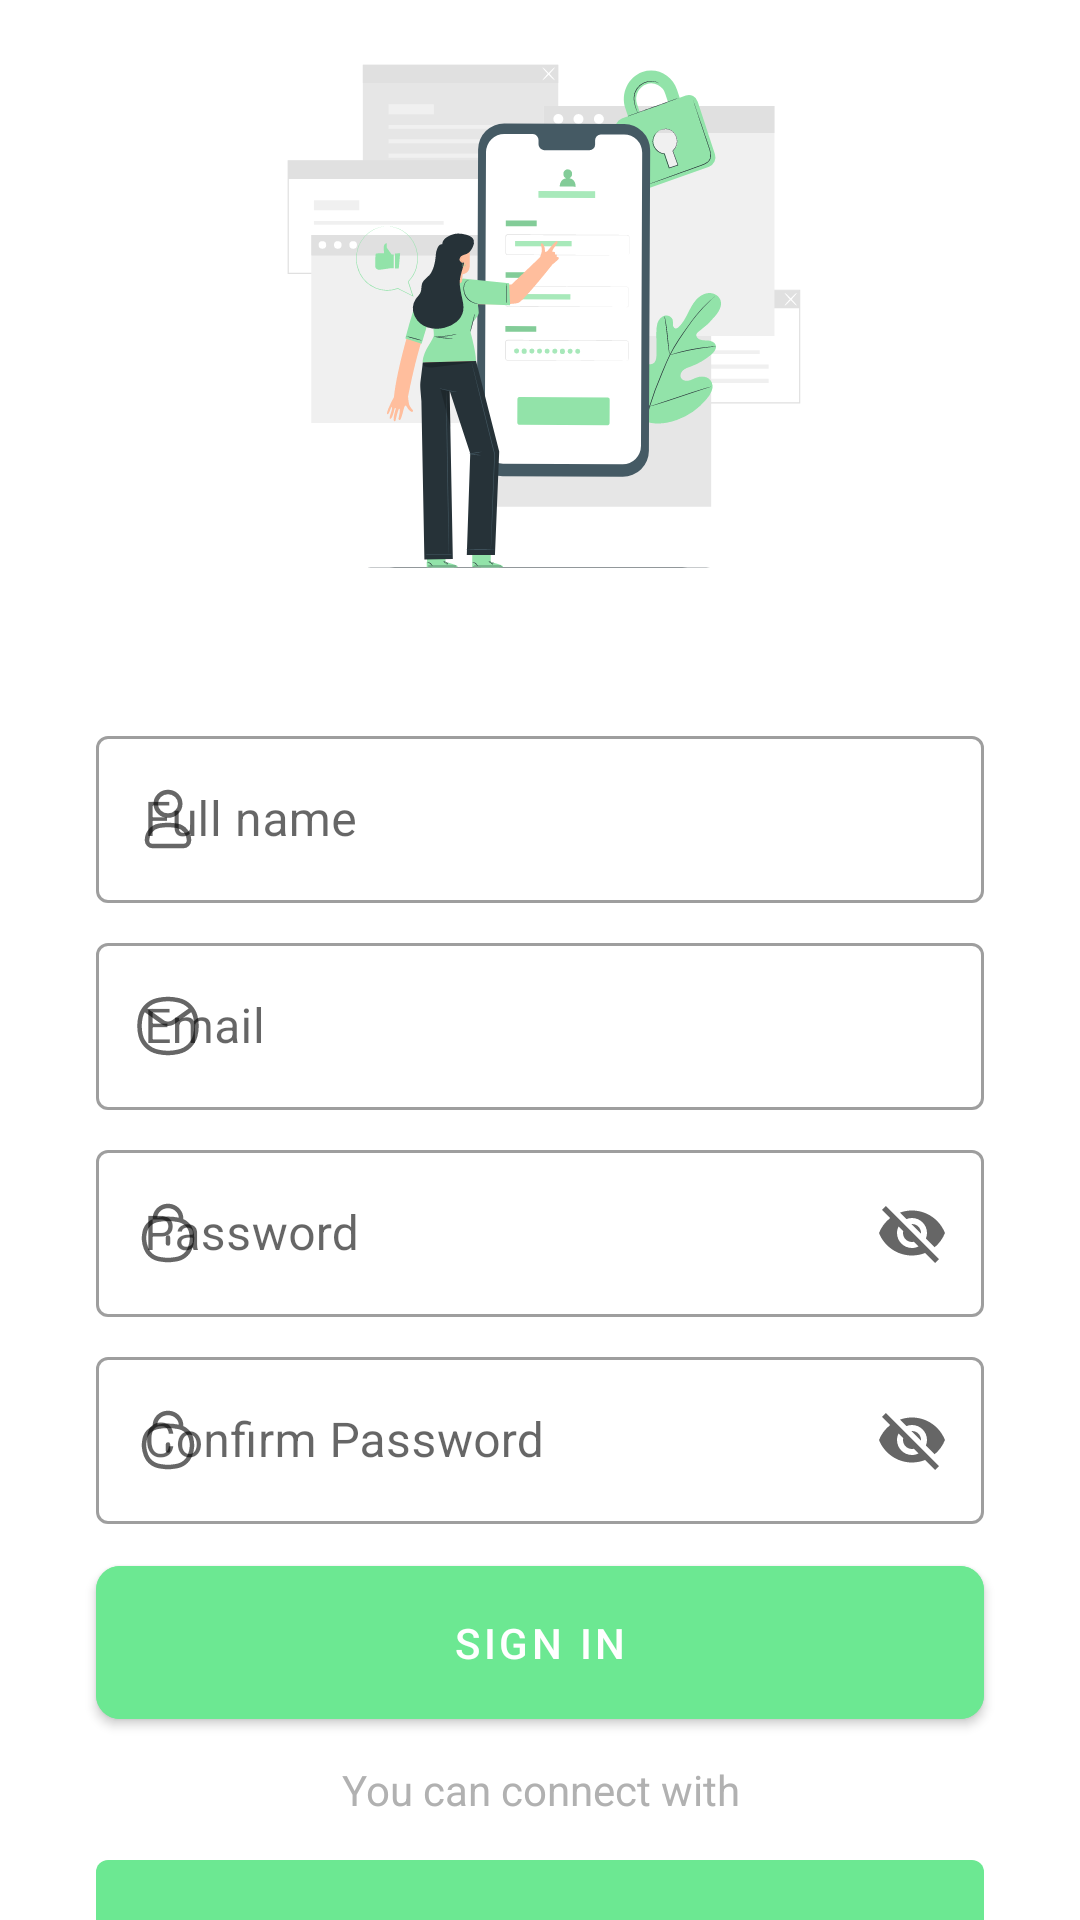

Reconstruct the res/layout file that produces this screen, plus the resources it refers to.
<!-- AndroidManifest.xml: application theme Theme.MyApplication -->
<!-- res/layout/fragment_sign_in.xml -->
<?xml version="1.0" encoding="utf-8"?>
<layout xmlns:app="http://schemas.android.com/apk/res-auto"
    xmlns:tools="http://schemas.android.com/tools"
    xmlns:android="http://schemas.android.com/apk/res/android">
    <androidx.constraintlayout.widget.ConstraintLayout
        android:layout_width="match_parent"
        android:layout_height="match_parent"
        tools:context=".SignInFragment">

        <ImageView
            android:contentDescription="@string/sign_in_vector"
            android:id="@+id/vector_sign_in"
            android:layout_width="200dp"
            android:layout_height="200dp"
            android:layout_marginTop="8dp"
            android:src="@drawable/ic_sign_in_vector"
            app:layout_constraintEnd_toEndOf="parent"
            app:layout_constraintStart_toStartOf="parent"
            app:layout_constraintTop_toTopOf="parent" />

        <com.google.android.material.textfield.TextInputLayout
            android:id="@+id/textInputLayoutFullName"
            style="@style/Widget.MaterialComponents.TextInputLayout.OutlinedBox"
            android:layout_width="match_parent"
            android:layout_height="wrap_content"
            android:layout_marginStart="32dp"
            android:layout_marginEnd="32dp"
            android:layout_marginTop="32dp"
            android:hint="@string/full_name"
            android:minHeight="48dp"
            app:layout_constraintStart_toStartOf="parent"
            app:layout_constraintTop_toBottomOf="@+id/vector_sign_in"
            app:endIconMode="clear_text"
            app:startIconDrawable="@drawable/ic_user_vector">

            <com.google.android.material.textfield.TextInputEditText
                android:id="@+id/TextInputEtFullName"
                android:layout_width="match_parent"
                android:layout_height="wrap_content" />
        </com.google.android.material.textfield.TextInputLayout>

        <com.google.android.material.textfield.TextInputLayout
            android:id="@+id/textInputLayoutEmail"
            style="@style/Widget.MaterialComponents.TextInputLayout.OutlinedBox"
            android:layout_width="match_parent"
            android:layout_height="wrap_content"
            android:layout_marginStart="32dp"
            android:layout_marginEnd="32dp"
            android:layout_marginTop="8dp"
            android:hint="@string/email"
            android:minHeight="48dp"
            app:layout_constraintStart_toStartOf="parent"
            app:layout_constraintTop_toBottomOf="@+id/textInputLayoutFullName"
            app:endIconMode="clear_text"
            app:startIconDrawable="@drawable/ic_email_vector">

            <com.google.android.material.textfield.TextInputEditText
                android:id="@+id/TextInputEtEmail"
                android:layout_width="match_parent"
                android:layout_height="wrap_content" />
        </com.google.android.material.textfield.TextInputLayout>

        <com.google.android.material.textfield.TextInputLayout
            android:id="@+id/textInputLayoutPassword"
            style="@style/Widget.MaterialComponents.TextInputLayout.OutlinedBox"
            android:layout_width="match_parent"
            android:layout_height="wrap_content"
            android:layout_marginStart="32dp"
            android:layout_marginEnd="32dp"
            android:layout_marginTop="8dp"
            android:hint="@string/password"
            android:minHeight="48dp"
            app:layout_constraintStart_toStartOf="parent"
            app:layout_constraintTop_toBottomOf="@+id/textInputLayoutEmail"
            app:endIconMode="password_toggle"
            app:startIconDrawable="@drawable/ic_password_vector">

            <com.google.android.material.textfield.TextInputEditText
                android:id="@+id/TextInputEtPassword"
                android:layout_width="match_parent"
                android:layout_height="wrap_content" />
        </com.google.android.material.textfield.TextInputLayout>
        <com.google.android.material.textfield.TextInputLayout
            android:id="@+id/textInputLayoutConfirmPassword"
            style="@style/Widget.MaterialComponents.TextInputLayout.OutlinedBox"
            android:layout_width="match_parent"
            android:layout_height="wrap_content"
            android:layout_marginStart="32dp"
            android:layout_marginEnd="32dp"
            android:layout_marginTop="8dp"
            android:hint="@string/confirm_password"
            android:minHeight="48dp"
            app:layout_constraintStart_toStartOf="parent"
            app:layout_constraintTop_toBottomOf="@+id/textInputLayoutPassword"
            app:endIconMode="password_toggle"
            app:startIconDrawable="@drawable/ic_password_vector">

            <com.google.android.material.textfield.TextInputEditText
                android:id="@+id/TextInputConfirmPassword"
                android:layout_width="match_parent"
                android:layout_height="wrap_content" />
        </com.google.android.material.textfield.TextInputLayout>

        <com.google.android.material.button.MaterialButton
            android:id="@+id/bt_signIn"
            android:layout_width="match_parent"
            android:layout_height="wrap_content"
            app:layout_constraintTop_toBottomOf="@+id/textInputLayoutConfirmPassword"
            android:layout_marginStart="32dp"
            android:layout_marginEnd="32dp"
            android:layout_marginTop="8dp"
            android:paddingBottom="16dp"
            android:paddingTop="16dp"
            app:cornerRadius="8dp"
            android:text="@string/sign_in"
            android:backgroundTint="@color/dark_green"/>

        <TextView
            android:id="@+id/tvSignInGoogle"
            android:layout_width="match_parent"
            android:layout_height="wrap_content"
            app:layout_constraintTop_toBottomOf="@id/bt_signIn"
            android:text="@string/you_can_connect_with"
            android:gravity="center_horizontal"
            android:textColor="@color/grey"
            android:layout_marginStart="32dp"
            android:layout_marginEnd="32dp"
            android:layout_marginTop="8dp"/>

        <com.google.android.material.button.MaterialButton
            style="@style/Widget.MaterialComponents.Button.Icon"
            android:layout_width="match_parent"
            android:layout_height="wrap_content"
            app:icon="@drawable/ic_google_vector"
            app:backgroundTint="@color/dark_green"
            app:layout_constraintTop_toBottomOf="@id/tvSignInGoogle"
            android:text="@string/sign_in_with_google"
            android:layout_marginStart="32dp"
            android:layout_marginEnd="32dp"
            android:layout_marginTop="8dp"
            android:paddingTop="16dp"
            android:paddingBottom="16dp"
            app:iconGravity="textStart"/>

    </androidx.constraintlayout.widget.ConstraintLayout>
</layout>
<!-- resources referenced by this layout -->
<resources>
  <color name="dark_green">#6CE892</color>
  <color name="grey">#B1B1B1</color>
  <!-- drawable ic_email_vector: vector/xml drawable (drawable, 2980 chars, omitted) -->
  <!-- drawable ic_password_vector: vector/xml drawable (drawable, 3706 chars, omitted) -->
  <!-- drawable ic_sign_in_vector: vector/xml drawable (drawable, 33302 chars, omitted) -->
  <!-- drawable ic_user_vector (drawable) -->
  <vector xmlns:android="http://schemas.android.com/apk/res/android"
      android:width="24dp"
      android:height="24dp"
      android:viewportWidth="24"
      android:viewportHeight="24">
    <path
        android:pathData="M5,19.1115C5,16.6984 6.6973,14.643 9.004,14.2627L9.2118,14.2284C11.0589,13.9239 12.9411,13.9239 14.7882,14.2284L14.996,14.2627C17.3027,14.643 19,16.6984 19,19.1115C19,20.1545 18.1815,21 17.1719,21H6.8281C5.8185,21 5,20.1545 5,19.1115Z"
        android:strokeWidth="1.5"
        android:fillColor="#00000000"
        android:strokeColor="#6CE892"/>
    <path
        android:pathData="M16.0834,6.9375C16.0834,9.1121 14.2552,10.875 12,10.875C9.7449,10.875 7.9167,9.1121 7.9167,6.9375C7.9167,4.7629 9.7449,3 12,3C14.2552,3 16.0834,4.7629 16.0834,6.9375Z"
        android:strokeWidth="1.5"
        android:fillColor="#00000000"
        android:strokeColor="#6CE892"/>
  </vector>
  <string name="confirm_password">Confirm Password</string>
  <string name="email">Email</string>
  <string name="full_name">Full name</string>
  <string name="password">Password</string>
  <string name="sign_in">Sign In</string>
  <string name="sign_in_vector">Sign in vector</string>
  <string name="sign_in_with_google">Sign in with google</string>
  <string name="you_can_connect_with">You can connect with</string>
  <style name="Theme.MyApplication" parent="Theme.MaterialComponents.DayNight.NoActionBar">
          
          <item name="colorPrimary">@color/dark_green</item>
          <item name="colorPrimaryVariant">@color/black</item>
          <item name="colorOnPrimary">@color/white</item>
          
          <item name="colorSecondary">@color/light_green</item>
          <item name="colorSecondaryVariant">@color/teal_700</item>
          <item name="colorOnSecondary">@color/black</item>
          
          <item name="android:statusBarColor" tools:targetApi="l">?attr/colorPrimaryVariant</item>
          
      </style>
  <color name="black">#FF000000</color>
  <color name="white">#FFFFFFFF</color>
  <color name="light_green">#92E3A9</color>
  <color name="teal_700">#FF018786</color>
</resources>
